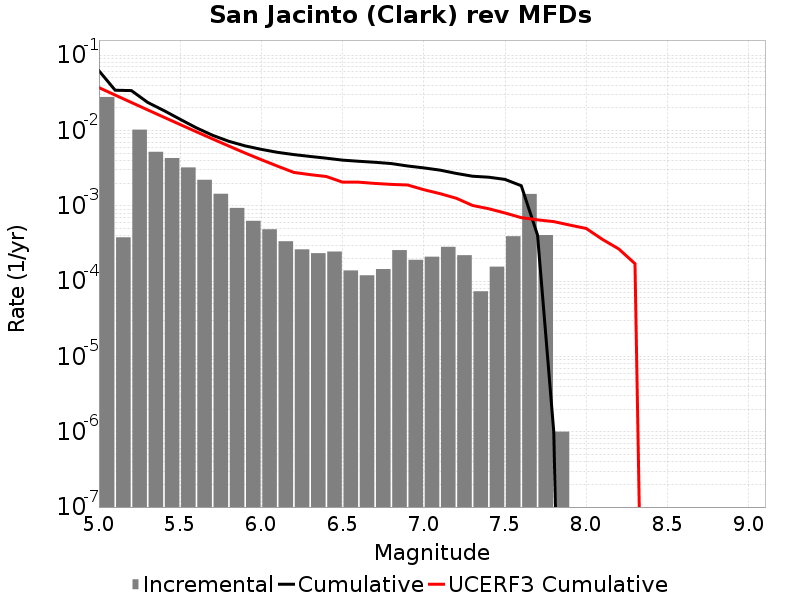

The table this chart was drawn from, first rows:
Magnitude, Incremental Rate, Cumulative Rate, UCERF3 Cumulative Rate
5.05, 0.02782, 0.06201, 0.03702
5.15, 3.8114312E-4, 0.03419, 0.02948
5.25, 0.01025, 0.03381, 0.0235
5.35, 0.005204, 0.02356, 0.01875
5.45, 0.004302, 0.01836, 0.01498
5.55, 0.003229, 0.01406, 0.01198
5.65, 0.002213, 0.01083, 0.009599
5.75, 0.001443, 0.008616, 0.007707
5.85, 9.3580666E-4, 0.007173, 0.006205
5.95, 6.308922E-4, 0.006237, 0.005011
6.05, 4.87462E-4, 0.005606, 0.004088
6.15, 3.3801378E-4, 0.005118, 0.003354
6.25, 2.6379115E-4, 0.00478, 0.002772
6.35, 2.3470393E-4, 0.004517, 0.00259
6.45, 2.4674003E-4, 0.004282, 0.002445
6.55, 1.3841514E-4, 0.004035, 0.002056
6.65, 1.1935798E-4, 0.003897, 0.002056
6.75, 1.4443319E-4, 0.003777, 0.001979
6.85, 2.5777312E-4, 0.003633, 0.001922
6.95, 1.9157457E-4, 0.003375, 0.001888
7.05, 2.1063173E-4, 0.003184, 0.001635
7.15, 2.8485432E-4, 0.002973, 0.001448
7.25, 2.2066181E-4, 0.002688, 0.001258
7.35, 7.32196E-5, 0.002467, 0.001009
7.45, 1.5546627E-4, 0.002394, 9.12753E-4
7.55, 3.9418222E-4, 0.002239, 8.0193783E-4
7.65, 0.001435, 0.001845, 6.9531717E-4
7.75, 4.0822435E-4, 4.0922736E-4, 6.5027346E-4
7.85, 1.0030083E-6, 1.0030083E-6, 6.1607413E-4
7.95, 0.0, 0.0, 5.5351475E-4
8.05, 0.0, 0.0, 4.994637E-4
8.15, 0.0, 0.0, 3.5727475E-4
8.25, 0.0, 0.0, 2.6739293E-4
8.35, 0.0, 0.0, 1.7032823E-4
8.45, 0.0, 0.0, 0.0
8.55, 0.0, 0.0, 0.0
8.65, 0.0, 0.0, 0.0
8.75, 0.0, 0.0, 0.0
8.85, 0.0, 0.0, 0.0
8.95, 0.0, 0.0, 0.0
9.05, 0.0, 0.0, 0.0
